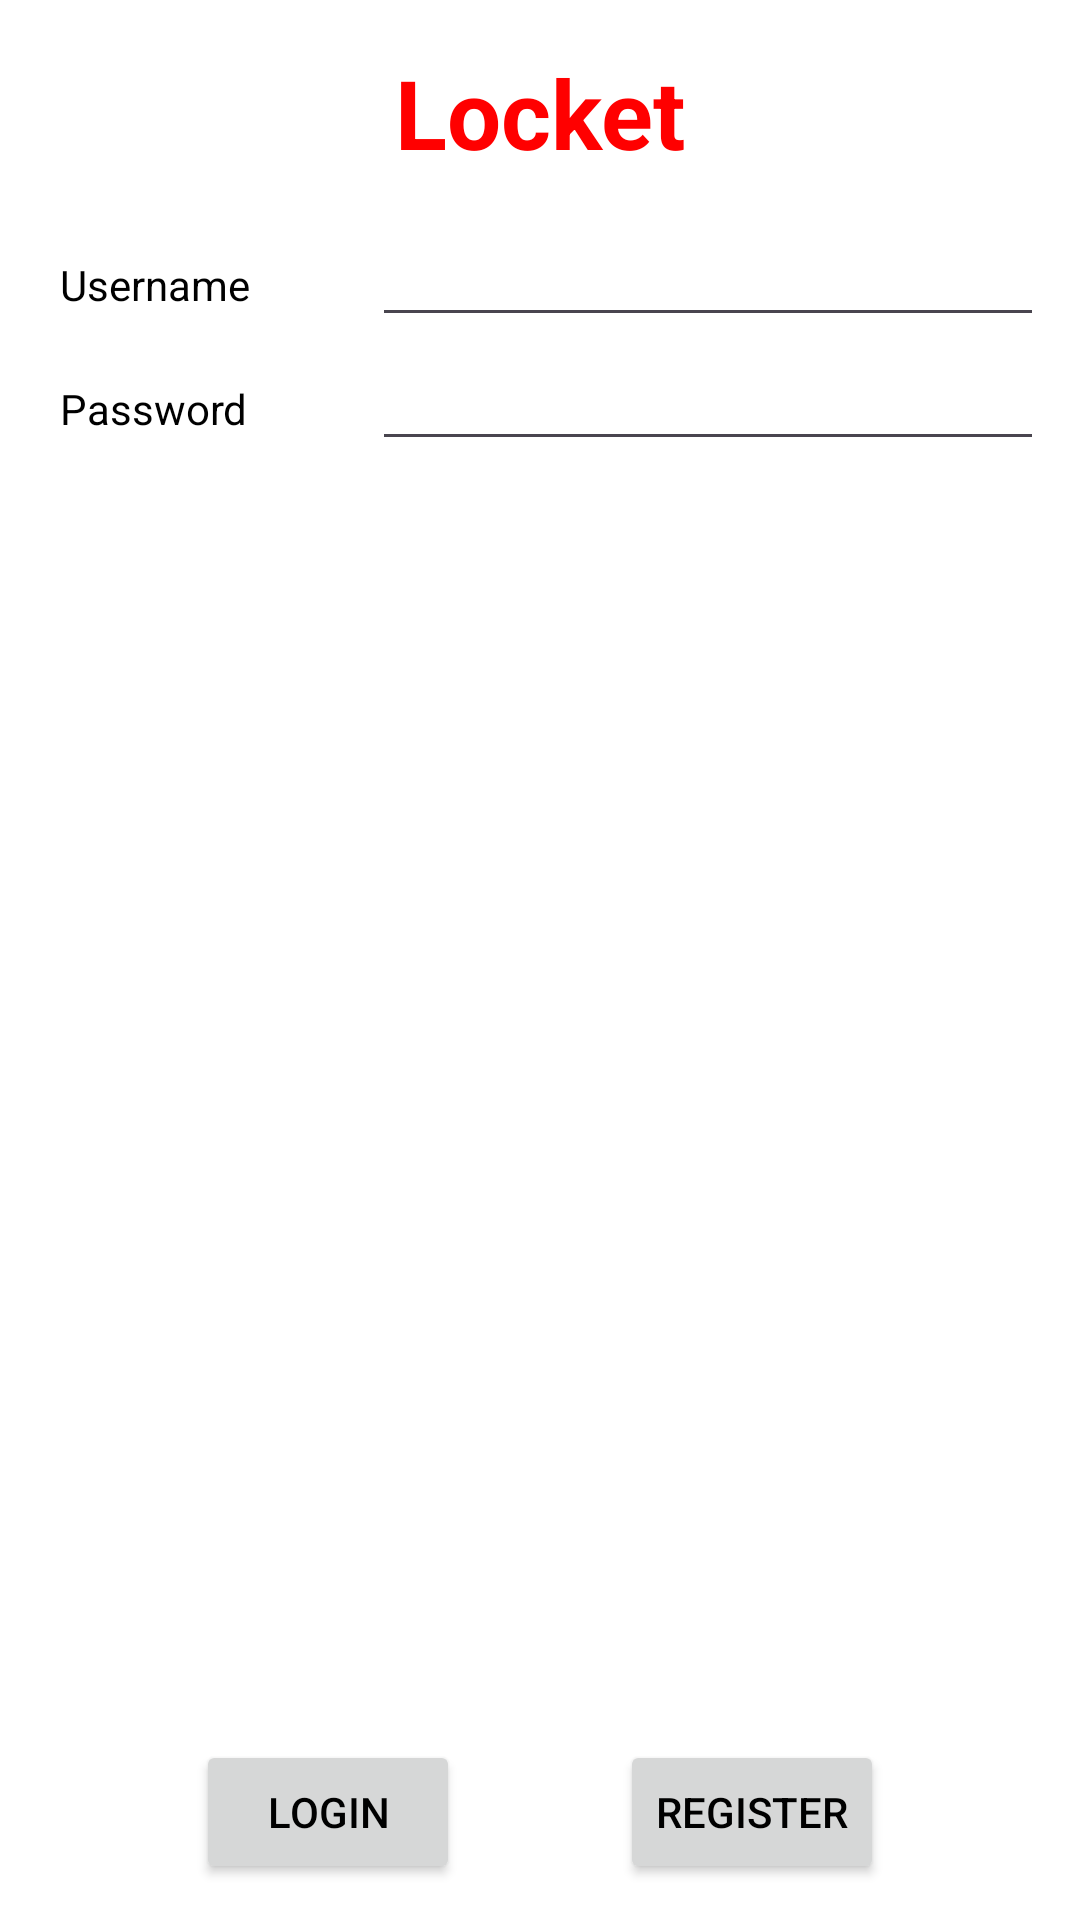

Here is an Android app screen rendered from its layout file. Give the layout XML and the strings, colors and styles it references.
<!-- AndroidManifest.xml: application theme Base.Theme.Locket -->
<!-- res/layout/register_form.xml -->
<?xml version="1.0" encoding="utf-8"?>
<androidx.constraintlayout.widget.ConstraintLayout xmlns:android="http://schemas.android.com/apk/res/android"
    xmlns:app="http://schemas.android.com/apk/res-auto"
    android:id="@+id/layout_outer"
    android:layout_width="match_parent"
    android:layout_height="match_parent">

    <TextView
        android:id="@+id/text_title"
        android:layout_width="match_parent"
        android:layout_height="wrap_content"
        android:layout_margin="16dp"
        android:text="@string/app_name"
        android:textAlignment="center"
        android:textColor="@color/red"
        android:textSize="32sp"
        android:textStyle="bold"
        app:layout_constraintEnd_toEndOf="parent"
        app:layout_constraintStart_toStartOf="parent"
        app:layout_constraintTop_toTopOf="parent" />

    <androidx.constraintlayout.widget.ConstraintLayout
        android:id="@+id/layout_form"
        android:layout_width="match_parent"
        android:layout_height="wrap_content"
        android:layout_margin="12dp"
        app:layout_constraintEnd_toEndOf="parent"
        app:layout_constraintStart_toStartOf="parent"
        app:layout_constraintTop_toBottomOf="@id/text_title">

        <LinearLayout
            android:id="@+id/layout_username"
            android:layout_width="match_parent"
            android:layout_height="match_parent"
            android:orientation="horizontal"
            app:layout_constraintEnd_toEndOf="parent"
            app:layout_constraintStart_toStartOf="parent"
            app:layout_constraintTop_toTopOf="parent">

            <TextView
                android:id="@+id/text_username"
                android:layout_width="0dp"
                android:layout_height="wrap_content"
                android:layout_weight="1"
                android:labelFor="@id/field_username"
                android:paddingStart="8dp"
                android:paddingEnd="8dp"
                android:text="@string/text_username"
                android:textAlignment="textStart" />

            <EditText
                android:id="@+id/field_username"
                android:layout_width="0dp"
                android:layout_height="wrap_content"
                android:layout_weight="2"
                android:autofillHints="username"
                android:ems="10"
                android:inputType="text"
                android:text="" />
        </LinearLayout>

        <LinearLayout
            android:id="@+id/layout_password"
            android:layout_width="match_parent"
            android:layout_height="match_parent"
            android:orientation="horizontal"
            app:layout_constraintEnd_toEndOf="parent"
            app:layout_constraintStart_toStartOf="parent"
            app:layout_constraintTop_toBottomOf="@id/layout_username">

            <TextView
                android:id="@+id/text_password"
                android:layout_width="0dp"
                android:layout_height="wrap_content"
                android:layout_weight="1"
                android:labelFor="@id/field_password"
                android:paddingStart="8dp"
                android:paddingEnd="8dp"
                android:text="@string/text_password"
                android:textAlignment="textStart" />

            <EditText
                android:id="@+id/field_password"
                android:layout_width="0dp"
                android:layout_height="wrap_content"
                android:layout_weight="2"
                android:autofillHints="username"
                android:ems="10"
                android:inputType="textPassword"
                android:text="" />
        </LinearLayout>
    </androidx.constraintlayout.widget.ConstraintLayout>

    <TextView
        android:id="@+id/text_error"
        android:layout_width="match_parent"
        android:layout_height="wrap_content"
        android:layout_margin="16dp"
        android:layout_marginEnd="24dp"
        android:textAlignment="textEnd"
        android:textColor="@color/red"
        app:layout_constraintEnd_toEndOf="parent"
        app:layout_constraintStart_toStartOf="parent"
        app:layout_constraintTop_toBottomOf="@id/layout_form" />

    <androidx.constraintlayout.widget.ConstraintLayout
        android:layout_width="match_parent"
        android:layout_height="wrap_content"
        android:layout_margin="12dp"
        app:layout_constraintBottom_toBottomOf="parent"
        app:layout_constraintEnd_toEndOf="parent"
        app:layout_constraintStart_toStartOf="parent">

        <Button
            android:id="@+id/button_login"
            android:layout_width="wrap_content"
            android:layout_height="48dp"
            android:text="@string/text_login"
            app:layout_constraintBottom_toBottomOf="parent"
            app:layout_constraintEnd_toStartOf="@id/button_register"
            app:layout_constraintStart_toStartOf="parent"
            app:layout_constraintTop_toTopOf="parent" />

        <Button
            android:id="@+id/button_register"
            android:layout_width="wrap_content"
            android:layout_height="48dp"
            android:text="@string/text_register"
            app:layout_constraintBottom_toBottomOf="parent"
            app:layout_constraintEnd_toEndOf="parent"
            app:layout_constraintStart_toEndOf="@id/button_login"
            app:layout_constraintTop_toTopOf="parent" />
    </androidx.constraintlayout.widget.ConstraintLayout>
</androidx.constraintlayout.widget.ConstraintLayout>
<!-- resources referenced by this layout -->
<resources>
  <color name="red">#FFFF0000</color>
  <string name="app_name">Locket</string>
  <string name="text_login">Login</string>
  <string name="text_password">Password</string>
  <string name="text_register">Register</string>
  <string name="text_username">Username</string>
  <style name="Base.Theme.Locket" parent="Theme.Material3.DayNight.NoActionBar">
          
  
          
          <item name="android:statusBarColor">@color/light_status_bar_color</item> 
  
          
          <item name="android:windowLightStatusBar">true</item> 
  
          
          <item name="colorPrimary">@color/light_primary</item>
  
          
          <item name="colorPrimaryVariant">@color/light_primary_variant</item>
  
          
          <item name="android:windowBackground">@color/light_window_background</item>
  
          
          <item name="android:textColor">@color/light_text_color</item>
  
          <item name="textColor">#FF000000</item>          
          <item name="textColorInverse">#FFFFFFFF</item>   
  
          <item name="editTextColor">#FF383838</item> 
  
      </style>
  <color name="light_status_bar_color">#FFFFFF</color>
  <color name="light_primary">#6200EE</color>
  <color name="light_primary_variant">#3700B3</color>
  <color name="light_window_background">#FFFFFF</color>
  <color name="light_text_color">#000000</color>
</resources>
